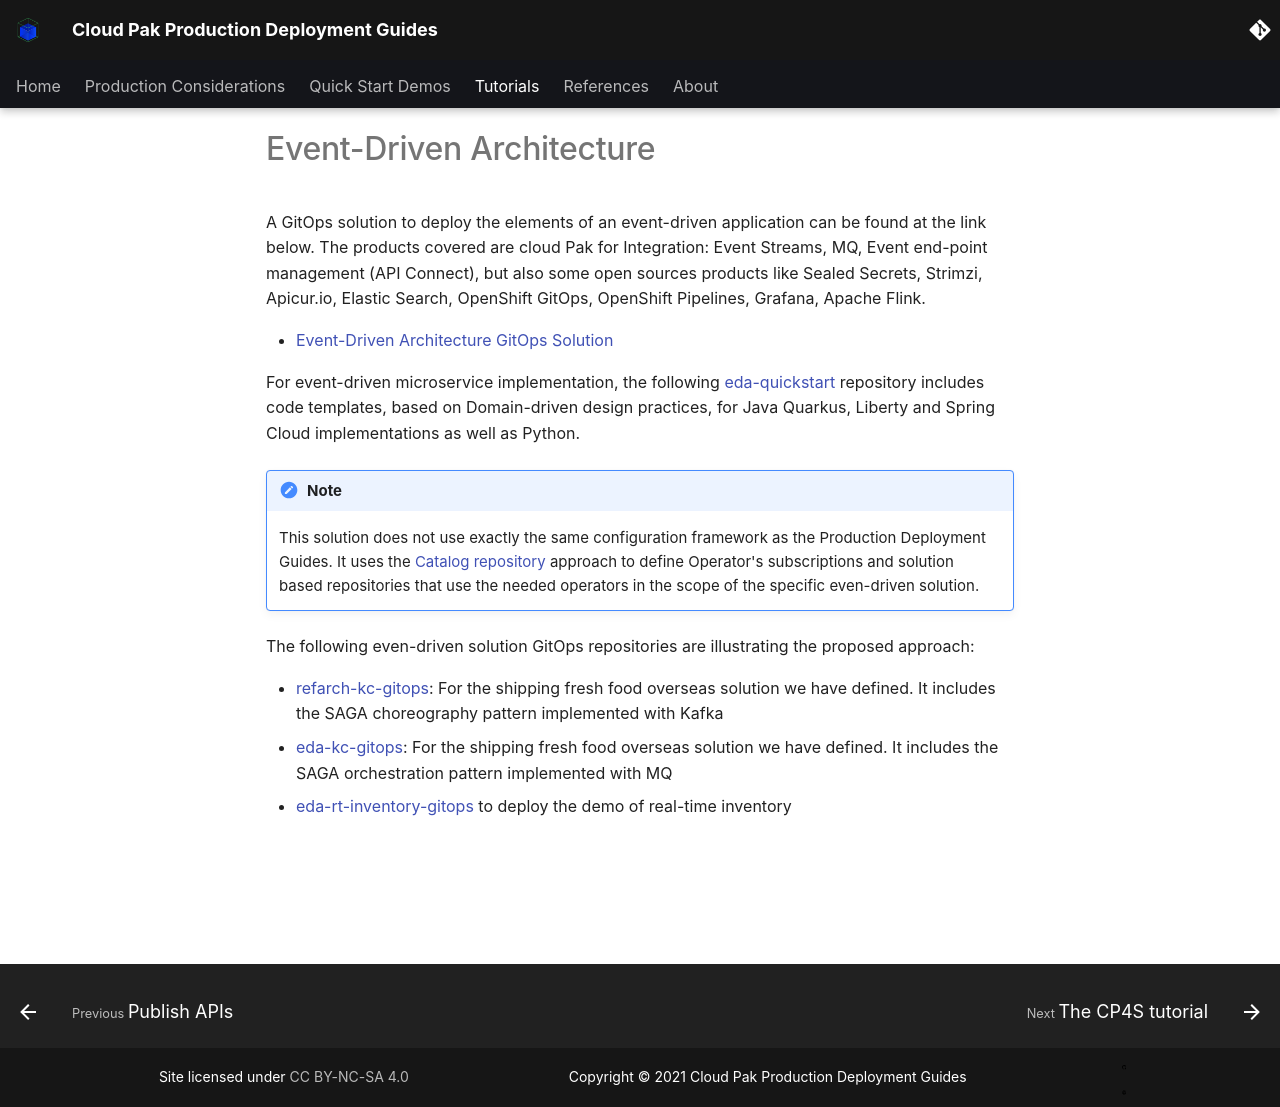

repository: ncolon/production-deployment-guides · page: guides/cp4i/eda/link/index.html · generator: mkdocs

# Event-Driven Architecture 

<!--- cSpell:ignore CNCF qube cntk autoplay allowfullscreen Apicur Strimzi Flink refarch -->

A GitOps solution to deploy the elements of an event-driven application can be found at the link below. 
The products covered are cloud Pak for Integration: Event Streams, MQ, Event end-point management (API Connect), but also
some open sources products like Sealed Secrets, Strimzi, Apicur.io, Elastic Search, OpenShift GitOps, OpenShift Pipelines, Grafana, Apache Flink.

* [Event-Driven Architecture GitOps Solution](https://ibm-cloud-architecture.github.io/refarch-eda/use-cases/gitops/)

For event-driven microservice implementation, the following [eda-quickstart](https://github.com/ibm-cloud-architecture/eda-quickstarts) repository includes code 
templates, based on Domain-driven design practices, for Java Quarkus, Liberty and Spring Cloud implementations
as well as Python.

!!!note
    This solution does not use exactly the same configuration framework as the Production Deployment Guides. It uses the 
    [Catalog repository](https://github.com/ibm-cloud-architecture/eda-gitops-catalog) approach to define Operator's subscriptions and solution based repositories that use the needed operators in
    the scope of the specific even-driven solution. 

The following even-driven solution GitOps repositories are illustrating the proposed approach:

* [refarch-kc-gitops](https://github.com/ibm-cloud-architecture/refarch-kc-gitops): For the shipping fresh food overseas solution we have defined. It includes
the SAGA choreography pattern implemented with Kafka
* [eda-kc-gitops](https://github.com/ibm-cloud-architecture/eda-kc-gitops): For the shipping fresh food overseas solution we have defined. It includes
the SAGA orchestration pattern implemented with MQ
* [eda-rt-inventory-gitops](https://github.com/ibm-cloud-architecture/eda-rt-inventory-gitops) to deploy the demo of real-time inventory
